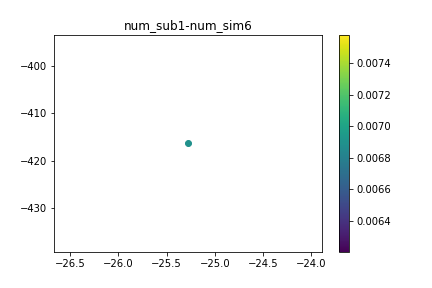

The data file committed next to this chart (first rows):
, time, x, y, subsidence
0, 0.0, -25.28, -416.3, 0.0
1, 12.0, -25.28, -416.3, 0.001179
2, 24.0, -25.28, -416.3, 0.001724
3, 36.0, -25.28, -416.3, 0.002053
4, 48.0, -25.28, -416.3, 0.004774
5, 60.0, -25.28, -416.3, 0.003343
6, 72.0, -25.28, -416.3, 0.004676
7, 96.0, -25.28, -416.3, 0.01024
8, 108.0, -25.28, -416.3, 0.007326
9, 120.0, -25.28, -416.3, 0.009899
10, 132.0, -25.28, -416.3, 0.006892
